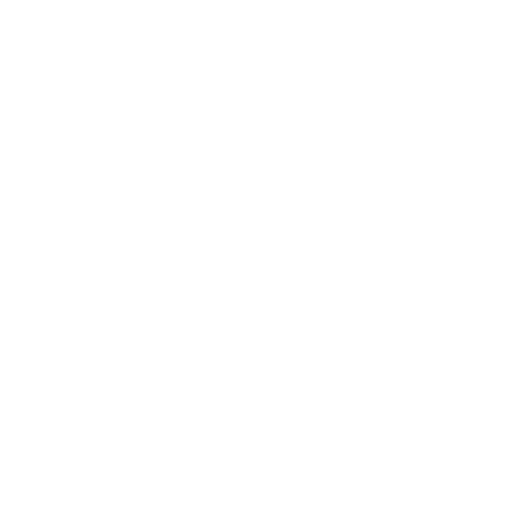
t = 0.00 s
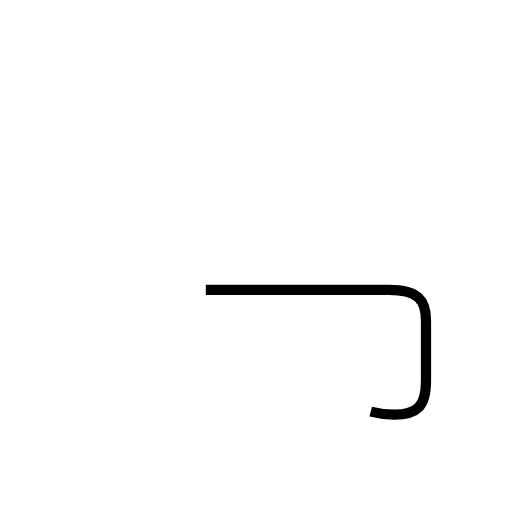
t = 1.11 s
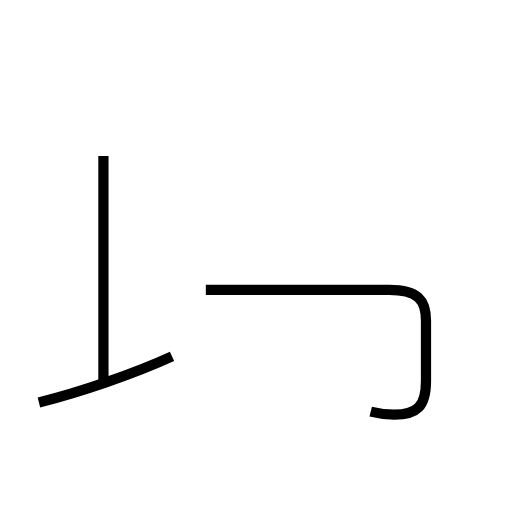
t = 2.19 s
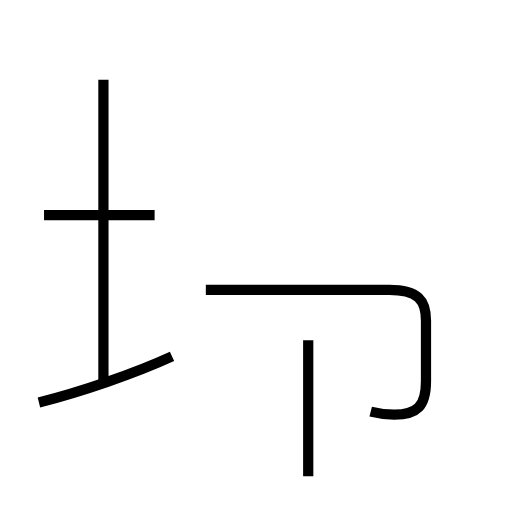
t = 3.13 s
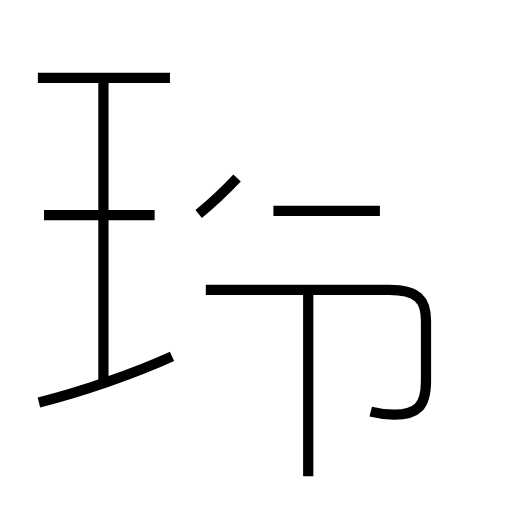
t = 4.12 s
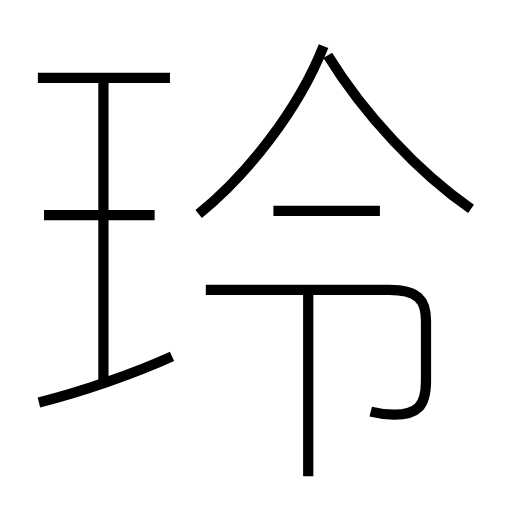
t = 5.20 s

The animated SVG that drew these frames (rendered in a browser with its animation timeline set to each time). Animation: 9 SMIL elements (animate=9); one cycle of 5.20 s.

<?xml version='1.0' encoding='utf-8'?>
<svg viewBox="0.0 -6.0 50.0 50.0" version="1.1" xmlns="http://www.w3.org/2000/svg"><rect x="-1000" y="-1000" width="2000" height="2000" stroke="white" fill="white" /><g style="fill:none;stroke:#000000;stroke-width:1"><path d="M 36.2 -3.8 C 37.0 -3.6 37.7 -3.5 38.5 -3.5 C 40.7 -3.5 41.6 -4.3 41.6 -6.8 L 41.6 -12.7 C 41.6 -14.7 40.8 -15.7 38.0 -15.7 L 20.1 -15.7 " transform="translate(0.0 38.0)" stroke-dasharray="36.88283939023198" stroke-dashoffset="36.88283939023198"><animate attributeName="stroke-dashoffset" from="36.88283939023198" to="0" dur="1.1064851817069594s" begin="0s" fill="freeze" /></path><path d="M 3.8 -4.7 C 7.8 -5.7 13.1 -7.5 16.8 -9.2 " transform="translate(0.0 38.0)" stroke-dasharray="13.773307746571492" stroke-dashoffset="13.773307746571492"><animate attributeName="stroke-dashoffset" from="13.773307746571492" to="0" dur="0.41319923239714473s" begin="1.1064851817069594s" fill="freeze" /></path><path d="M 10.1 -6.5 L 10.1 -36.2 " transform="translate(0.0 38.0)" stroke-dasharray="29.700000000000003" stroke-dashoffset="29.700000000000003"><animate attributeName="stroke-dashoffset" from="29.700000000000003" to="0" dur="0.891s" begin="1.5196844141041042s" fill="freeze" /></path><path d="M 15.1 -23.0 L 4.3 -23.0 " transform="translate(0.0 38.0)" stroke-dasharray="10.8" stroke-dashoffset="10.8"><animate attributeName="stroke-dashoffset" from="10.8" to="0" dur="0.324s" begin="2.410684414104104s" fill="freeze" /></path><path d="M 30.1 2.5 L 30.1 -15.2 " transform="translate(0.0 38.0)" stroke-dasharray="17.7" stroke-dashoffset="17.7"><animate attributeName="stroke-dashoffset" from="17.7" to="0" dur="0.5309999999999999s" begin="2.734684414104104s" fill="freeze" /></path><path d="M 16.6 -36.4 L 3.7 -36.4 " transform="translate(0.0 38.0)" stroke-dasharray="12.900000000000002" stroke-dashoffset="12.900000000000002"><animate attributeName="stroke-dashoffset" from="12.900000000000002" to="0" dur="0.38700000000000007s" begin="3.265684414104104s" fill="freeze" /></path><path d="M 37.1 -23.4 L 26.7 -23.4 " transform="translate(0.0 38.0)" stroke-dasharray="10.400000000000002" stroke-dashoffset="10.400000000000002"><animate attributeName="stroke-dashoffset" from="10.400000000000002" to="0" dur="0.31200000000000006s" begin="3.652684414104104s" fill="freeze" /></path><path d="M 19.4 -23.1 C 24.1 -26.9 29.1 -33.2 31.6 -39.5 " transform="translate(0.0 38.0)" stroke-dasharray="20.640786710941605" stroke-dashoffset="20.640786710941605"><animate attributeName="stroke-dashoffset" from="20.640786710941605" to="0" dur="0.6192236013282482s" begin="3.964684414104104s" fill="freeze" /></path><path d="M 46.0 -23.6 C 40.9 -27.1 35.5 -32.9 32.0 -38.6" transform="translate(0.0 38.0)" stroke-dasharray="20.652355329689147" stroke-dashoffset="20.652355329689147"><animate attributeName="stroke-dashoffset" from="20.652355329689147" to="0" dur="0.6195706598906744s" begin="4.583908015432352s" fill="freeze" /></path></g></svg>
